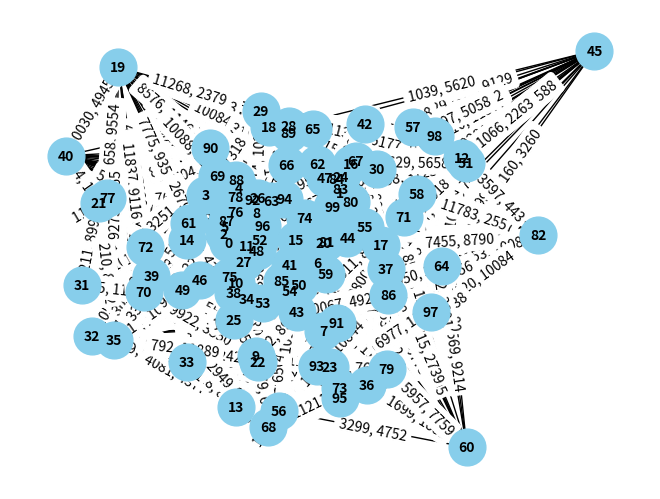

Source code (Python):

import math
import random
import networkx as nx
# matplotlib is imported inside plot() only.  Every benchmark worker imports
# this module, and a top-level pyplot import in 20 fresh processes at once
# means 20 concurrent font-cache builds on a new machine for nothing.

MAX_EDGE_WEIGHT = 12000
MAX_EDGE_LENGTH = 12000
# CONVEX_BUDGET_FACTOR = 0.8
DEFAULT_BETA = 0.6515927038133658

# Target weight-length correlation knob in [-1, 1].
#   0.0  -> lengths drawn independently of weights (reproduces the original
#           instances bit-for-bit, since the draw is a single random.randint).
#   >0   -> positive correlation (cheap edges tend to be short): EASIER.  The
#           minimum-weight tree is then nearly minimum-length, so the budget
#           barely binds.  Measured at n = 300, density 0.05, beta = 0.15:
#           corr = +0.8 drops the cuts-off rung from 2548 to 191 nodes, and
#           the top of the ladder disappears (FULL/LEMMA1 = 0.99x).
#   <0   -> negative correlation (cheap edges tend to be long): HARDER, and
#           this is the classic hard-knapsack structure.  At the same cell
#           corr = -0.8 makes the cuts-off and root-only rungs time out at
#           300s (>12000 nodes) while the node-local cover rungs finish in
#           about 8s with ~450 nodes.
# Set this to 0.8 or -0.8 for correlated runs, then back to 0.0.
DEFAULT_CORR =  0.0


def knob_for_rho(rho):
    """Knob value whose blend has Pearson correlation `rho` (before the
    integer rounding and [1, MAX] clipping, which move it by < 0.01).

    With independent uniforms, r * base + (1 - r) * noise has correlation
    r / sqrt(r^2 + (1 - r)^2) with the weight, so r = rho / (rho + sqrt(1 -
    rho^2)); the negative branch is symmetric.  rho = 0.5 -> 0.366,
    rho = 0.9 -> 0.674, and the old knob -0.8 is rho = -0.97.
    """
    rho = float(rho)
    if not -1.0 <= rho <= 1.0:
        raise ValueError("rho must lie in [-1, 1]")
    a = abs(rho)
    if a == 0.0:
        return 0.0
    r = a / (a + math.sqrt(max(0.0, 1.0 - a * a)))
    return math.copysign(r, rho)


class MSTKPInstance:
    """
    Represents an instance of the MST problem with an extra knapsack constraint.
    Each edge is encoded as a tuple (u, v, w, l) where u and v are the nodes connected by the edge, w is the weight of the edge, and l is the length of the edge.
    The graph is encoded as a list of edges.
    The graph is connected.
    In order to compute the budget, we compute two MSTs:
    - One with the weight of the edges as weights, called Tw
    - One with the length of the edges as weights, called Tl
    The budget is taken a weighted average between the weight of Tw and the weight (not length) of Tl.
    """
    def __init__(self, num_nodes, density, beta=None, corr=None):
        self.num_nodes = num_nodes
        self.budget = None
        self.edges = []

        self.density = density
        self.beta = DEFAULT_BETA if beta is None else float(beta)
        # An explicit argument, so a run can never inherit a module constant
        # someone forgot to set back.  None keeps the old behaviour.
        self.corr = float(DEFAULT_CORR if corr is None else corr)

        assert 0 <= self.beta <= 1, "beta must be between 0 and 1"
        assert -1.0 <= self.corr <= 1.0, "corr must be between -1 and 1"
        self.graph = None
        self.tw = None
        self.tl = None

        self.compute_instance()

    def _correlated_length(self, weight):
        """
        Draw an edge length given its weight, controlled by the module-level
        DEFAULT_CORR knob. At corr == 0.0 this is exactly a single
        random.randint(1, MAX_EDGE_LENGTH) call, so the original independent
        instances are reproduced bit-for-bit (same random call sequence).

        Note: `corr` is a control knob, not the exact Pearson correlation of
        the realized (weight, length) pairs. Report the empirical correlation
        measured over the generated edges if an exact figure is needed.
        """
        r = self.corr
        noise = random.randint(1, MAX_EDGE_LENGTH)
        if r == 0.0:
            return noise
        # Rescale weight onto the length range so the blend is well-scaled.
        base = weight * (MAX_EDGE_LENGTH / MAX_EDGE_WEIGHT)
        if r >= 0:
            # Positive correlation: blend weight with independent noise.
            val = r * base + (1.0 - r) * noise
        else:
            # Negative correlation: blend the *reversed* weight with noise.
            val = (-r) * (MAX_EDGE_LENGTH + 1 - base) + (1.0 + r) * noise
        return max(1, min(MAX_EDGE_LENGTH, int(round(val))))

    def compute_instance(self):
        # Step 1: Start with a spanning tree to ensure connectivity
        self.graph = nx.Graph()
        nodes = list(range(self.num_nodes))
        random.shuffle(nodes)

        # Create a random spanning tree
        for i in range(self.num_nodes - 1):
            u, v = nodes[i], nodes[i + 1]
            weight = random.randint(1, MAX_EDGE_WEIGHT)
            length = self._correlated_length(weight)
            self.graph.add_edge(u, v, weight=weight, length=length)

        # Step 2: Add extra edges based on density
        total_possible_edges = (self.num_nodes * (self.num_nodes - 1)) // 2  # Complete graph edges
        target_edges = max(self.num_nodes - 1, round(self.density * total_possible_edges))  # Ensure at least the tree edges
        edges_added = set(self.graph.edges)

        while len(edges_added) < target_edges:
            u, v = random.sample(nodes, 2)
            if (u, v) not in edges_added and (v, u) not in edges_added:
                weight = random.randint(1, MAX_EDGE_WEIGHT)
                length = self._correlated_length(weight)
                self.graph.add_edge(u, v, weight=weight, length=length)
                edges_added.add((u, v))

        # Store edges in list format
        # self.edges = [(u, v, d["weight"], d["length"]) for u, v, d in self.graph.edges(data=True)]
        self.edges = [(min(u, v), max(u, v), d["weight"], d["length"]) for u, v, d in self.graph.edges(data=True)]        


        # Step 3: Compute the two MSTs
        self.tw = nx.minimum_spanning_tree(self.graph, weight="weight")
        self.tl = nx.minimum_spanning_tree(self.graph, weight="length")

        # Step 4: Compute budget
        total_tw_weight = sum(d["length"] for _, _, d in self.tw.edges(data=True))
        total_tl_weight = sum(d["length"] for _, _, d in self.tl.edges(data=True))

        # assert 0 <= CONVEX_BUDGET_FACTOR <= 1
        # self.budget = int(CONVEX_BUDGET_FACTOR * total_tw_weight + (1 - CONVEX_BUDGET_FACTOR) * total_tl_weight)
        beta = self.beta
        self.budget = int(beta * total_tw_weight + (1 - beta) * total_tl_weight)

        # self.budget = self.num_nodes * 20 -20
        # self.budget=900]
        assert total_tl_weight <= self.budget <= total_tw_weight
        del self.graph

    def print_all_edges(self):
        print("All edges in the graph (u, v, weight, length):")
        for u, v, w, l in self.edges:
            print(f"Edge ({u}, {v}): Weight = {w}, Length = {l}")

    def empirical_correlation(self):
        """Pearson correlation of the realized (weight, length) pairs."""
        ws = [w for _, _, w, _ in self.edges]
        ls = [l for _, _, _, l in self.edges]
        n = len(ws)
        if n < 2:
            return 0.0
        mw = sum(ws) / n
        ml = sum(ls) / n
        cov = sum((w - mw) * (l - ml) for w, l in zip(ws, ls))
        vw = sum((w - mw) ** 2 for w in ws)
        vl = sum((l - ml) ** 2 for l in ls)
        if vw == 0 or vl == 0:
            return 0.0
        return cov / (vw ** 0.5 * vl ** 0.5)

    def plot(self):
        import matplotlib.pyplot as plt
        G = nx.Graph()
        G.add_weighted_edges_from([(u, v, w) for u, v, w, l in self.edges])
        pos = nx.spring_layout(G)
        edge_labels = {(u, v): f"{w}, {l}" for u, v, w, l in self.edges}
        nx.draw(G, pos, with_labels=True, node_size=700, node_color="skyblue", font_size=10, font_weight="bold")
        nx.draw_networkx_edge_labels(G, pos, edge_labels=edge_labels)
        plt.axis("off")
        plt.savefig("mstkp_instance.png", format="PNG")
        plt.show()

if __name__ == "__main__":
    instance = MSTKPInstance(100, 0.3)  # More edges with higher density
    instance.plot()
    print(f"Budget: {instance.budget}")
    print(f"Edges: {instance.edges}")
    print(f"Total edges in the graph: {len(instance.edges)}")
    print(f"Expected number of edges: {round(0.6 * ((10 * 9) // 2))}")  # Expected based on density
    print(f"Configured corr: {instance.corr}, empirical corr: {instance.empirical_correlation():.3f}")
    print(f"Tw: {instance.tw.edges(data=True)}")
    print(f"Tl: {instance.tl.edges(data=True)}")
    print(f"Total Tw weight: {sum([d['weight'] for _, _, d in instance.tw.edges(data=True)])}")
    print(f"Total Tl weight: {sum([d['weight'] for _, _, d in instance.tl.edges(data=True)])}")
    print(f"Total Tw length: {sum([d['length'] for _, _, d in instance.tw.edges(data=True)])}")
    print(f"Total Tl length: {sum([d['length'] for _, _, d in instance.tl.edges(data=True)])}")
